Run: headless pygame with SDL's dummy video driver; simulated clock (each Clock.tick advances the game by its frame time, no real sleeping); random seed 0; keys injected as events and as key.get_pressed() state; no mouse input.
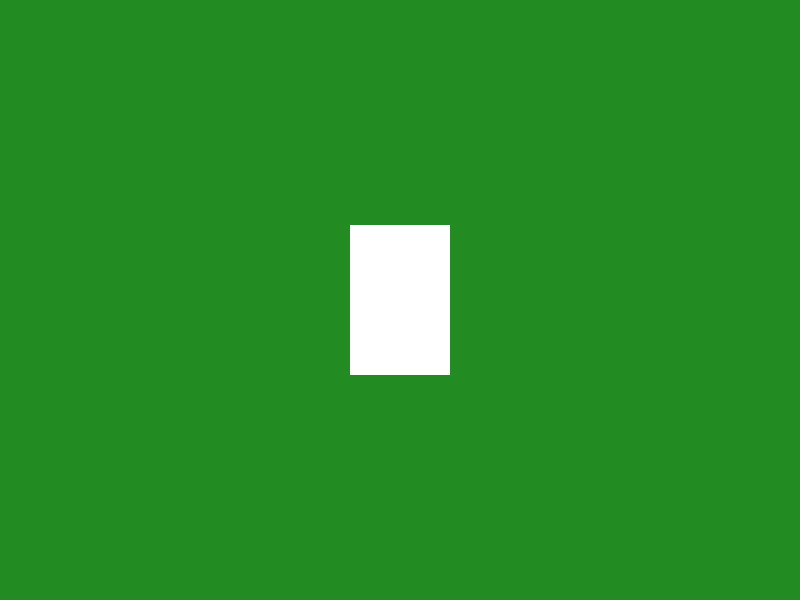
Frame 1 of 4 · flips 1–60 · no input
Frame 2 of 4 · flips 61–180 · tapped SPACE, RETURN · held RIGHT (→), D · screen unchanged from frame 1, image omitted
Frame 3 of 4 · flips 181–300 · held DOWN (↓), S · screen unchanged from frame 2, image omitted
Frame 4 of 4 · flips 301–420 · held LEFT (←), A, UP (↑), W · screen unchanged from frame 3, image omitted

The pygame program that drew these frames:

import pygame
import random

# Inicializar pygame
pygame.init()

# Configuración de la pantalla
WIDTH, HEIGHT = 800, 600
screen = pygame.display.set_mode((WIDTH, HEIGHT))
pygame.display.set_caption("Solitario")

# Colores
GREEN = (34, 139, 34)
WHITE = (255, 255, 255)

# Cargar imágenes de cartas (puedes reemplazar con tus propias imágenes)
CARD_BACK = pygame.Surface((100, 150))
CARD_BACK.fill(WHITE)

# Crear una baraja de cartas
suits = ['hearts', 'diamonds', 'clubs', 'spades']
ranks = ['A', '2', '3', '4', '5', '6', '7', '8', '9', '10', 'J', 'Q', 'K']
deck = [{'suit': suit, 'rank': rank} for suit in suits for rank in ranks]
random.shuffle(deck)

# Bucle principal del juego
running = True
while running:
    screen.fill(GREEN)
    
    # Dibujar una carta como ejemplo
    screen.blit(CARD_BACK, (350, 225))
    
    for event in pygame.event.get():
        if event.type == pygame.QUIT:
            running = False

    pygame.display.flip()

pygame.quit()
